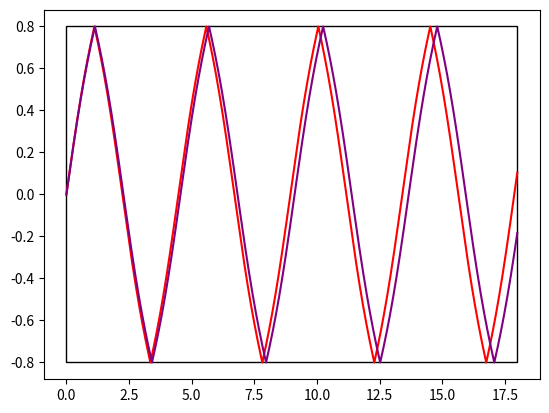

Source code (Python):
import math
import matplotlib.pyplot as plt
from matplotlib.patches import Rectangle


def f_1(y):
    return 1.4 + 0.12 * math.cos(3 * y)


def n_1_function(y, w):
    return f_1(y) * (1 - (0.35 * 1e14 / w) ** 2)


def calculate_sin_gamma(sin_alpha, n_1, n_2, direction):
    sin_gamma = n_1 * sin_alpha / n_2
    if sin_gamma > 1:
        direction *= -1
        sin_gamma = sin_alpha
    return sin_gamma, direction


def calculate_x(x_prev, dx):
    return x_prev + dx


def processing(L, D, n_0, alpha, w):
    sin_alpha = math.sin(alpha)
    n_1 = [n_1_function(0, w)]
    direction = 1
    sin_gamma, direction = calculate_sin_gamma(sin_alpha, n_0, n_1[0], direction)
    y = [0]
    step_line = 0.0001
    y.append(y[0] + sin_gamma * step_line)
    x = [0]
    i = 1
    x.append(step_line ** 2 - y[1] ** 2)
    sin_alpha = math.sin(math.radians(90) - math.asin(sin_gamma))
    # print(math.radians(90), math.asin(sin_gamma), sin_gamma)
    new_y = 0
    new_x = 0
    while new_x <= L:
        n_1.append(n_1_function(y[i], w))
        sin_gamma, direction = calculate_sin_gamma(sin_alpha, n_1[i-1], n_1[i], direction)
        dx = sin_gamma * step_line
        new_x = calculate_x(x[i], dx)
        x.append(new_x)
        dy = math.sqrt(step_line ** 2 - dx ** 2)
        new_y = y[i] + direction * dy
        if abs(new_y) > D:
            direction *= -1
            new_y = y[i] + direction * dy
        y.append(new_y)
        sin_alpha = sin_gamma
        i += 1
    alpha = math.degrees(math.atan((y[len(y) - 1] - y[len(y) - 2]) / (x[len(x) - 1] - x[len(x) - 2])))
    return x, y, alpha


L = 18
D = 0.8
n_2 = 1
n_0 = f_1(0)
alpha = math.radians(40)
w_red = 3.3 * 1e14
w_purple = 6.5 * 1e14
x1, y1, angle1 = processing(L, D, n_0, alpha, w_red)
x2, y2, angle2 = processing(L, D, n_0, alpha, w_purple)
beta = abs(angle1 - angle2)
print(beta)
file = open('./result.txt', 'w')
file.write(str(beta))
file.close()
fig, ax = plt.subplots()
ax.plot(x1, y1, color="red")
ax.plot(x2, y2, color="purple")
ax.add_patch(Rectangle((0, -D), L, 2 * D, fill=False))
fig.savefig('graphics.jpeg')
